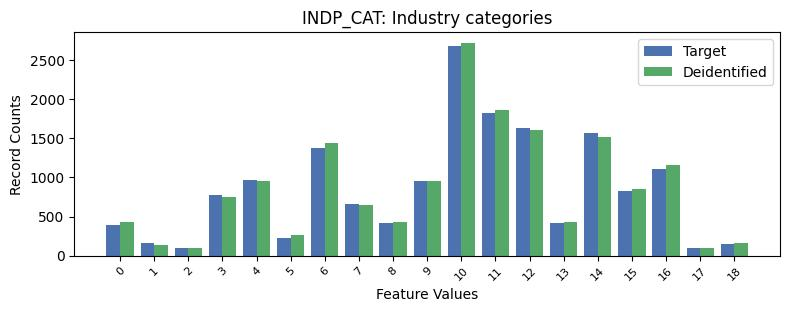

The file beside this chart, header and first rows:
, INDP_CAT, count_target, count_deidentified
0, -1, 10929, 10721
1, 10, 2678, 2724
2, 11, 1818, 1864
3, 12, 1632, 1608
4, 14, 1572, 1516
5, 6, 1381, 1440
6, 16, 1113, 1161
7, 4, 964, 958
8, 9, 957, 960
9, 15, 821, 853
10, 3, 774, 752
11, 7, 657, 648
12, 13, 423, 435
13, 8, 414, 430
14, 0, 392, 427
15, 5, 225, 260
16, 1, 157, 136
17, 18, 152, 158
18, 17, 101, 100
19, 2, 93, 102
